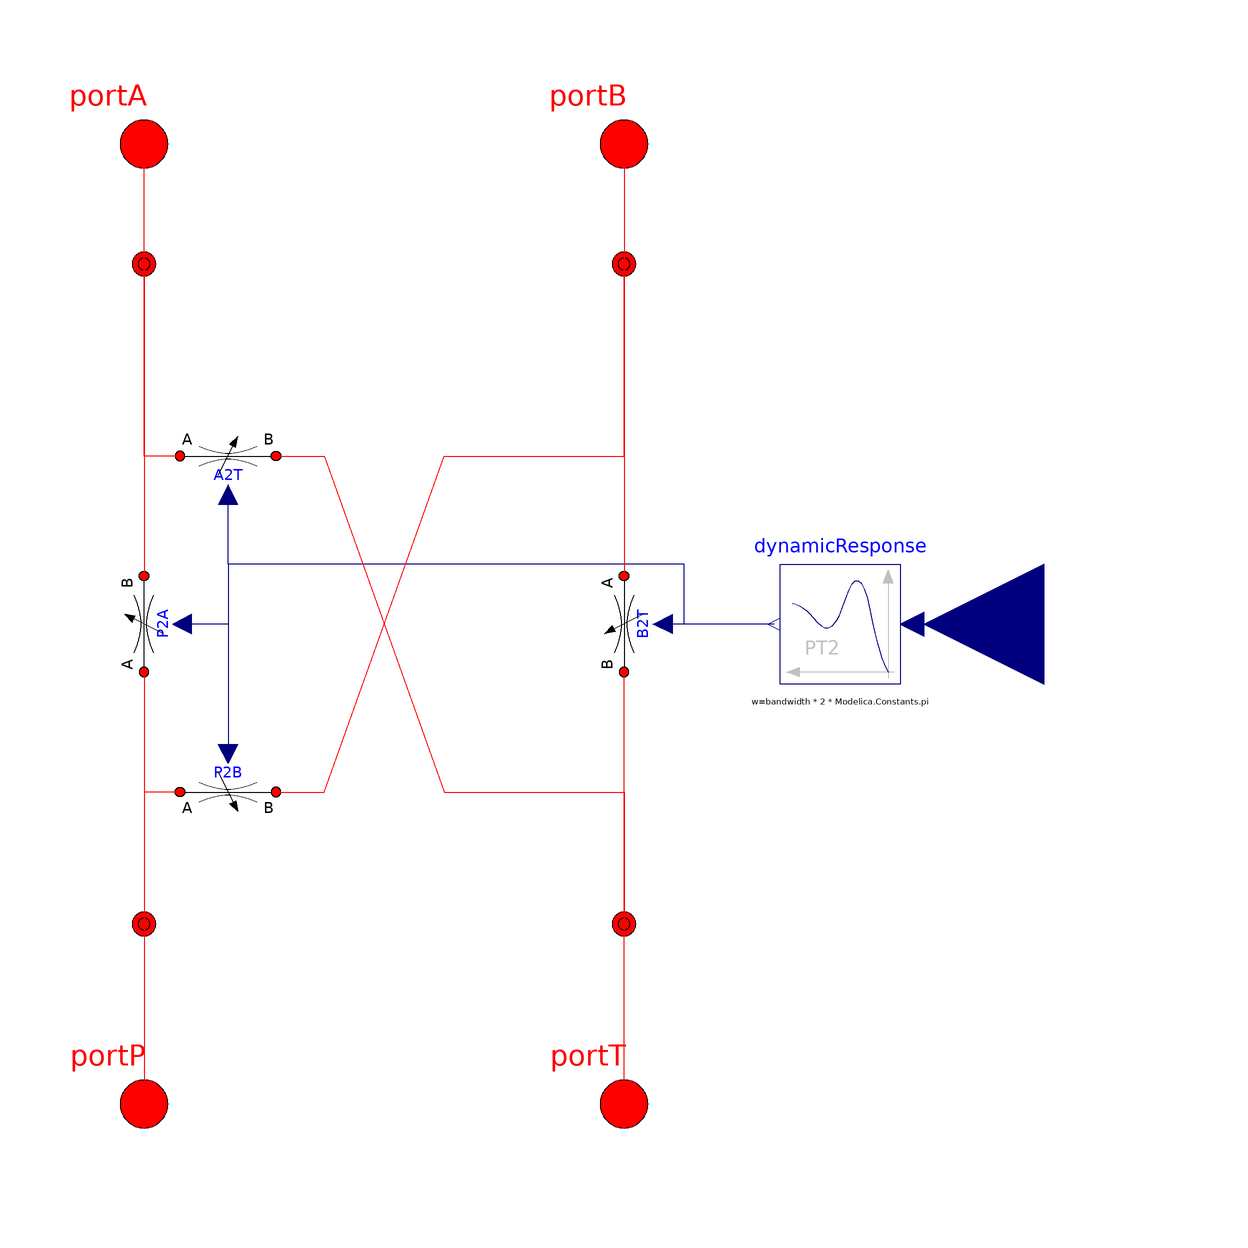

This picture is the connection diagram that the Modelica source below describes through its graphical annotations.

model PartialValve4_3pos_old
  "Partial class for building 4-port 3-position valves"

  // sizing parameters
  parameter SI.VolumeFlowRate q_nom = 0.001 "Nominal flow rate at dp_nom"
    annotation(Dialog(tab="Sizing"));
  parameter SI.Pressure dp_nom = 1e6 "Nominal dp for metering curve"
    annotation(Dialog(tab="Sizing"));

  parameter Real q_fraction_P2A = 1 "Fraction of nominal flow rate"
    annotation(Dialog(tab="Sizing",group="Advanced Metering"));
  parameter Real q_fraction_P2B = 1 "Fraction of nominal flow rate"
    annotation(Dialog(tab="Sizing",group="Advanced Metering"));
  parameter Real q_fraction_A2T = 1 "Fraction of nominal flow rate"
    annotation(Dialog(tab="Sizing",group="Advanced Metering"));
  parameter Real q_fraction_B2T = 1 "Fraction of nominal flow rate"
    annotation(Dialog(tab="Sizing",group="Advanced Metering"));

  // dynamic response parameters
  parameter SI.Frequency bandwidth = 10 "Bandwidth of 2nd order response"
    annotation(Dialog(tab="Dynamics"));
  parameter Real dampCoeff = 1 "Damping coefficient of 2nd order response"
    annotation(Dialog(tab="Dynamics"));

  extends
    OpenHydraulics.Components.Valves.DirectionalValves.BaseClasses.Valve4_3posInterface;

  // the spool models
  OpenHydraulics.Basic.VariableRestriction P2A(
    final q_nom=q_nom*q_fraction_P2A,
    table=[0,0; 1,1],
    D_nom=0.01,
    dp_nom=dp_nom,
    min_contr=0,
    max_contr=1,
    p_init=p_init)
    annotation (
    Dialog(tab="Metering",group="Spool"), Placement(transformation(
        origin={-40,0},
        extent={{-8,-8},{8,8}},
        rotation=90)));

  OpenHydraulics.Basic.VariableRestriction B2T(
    final q_nom=q_nom*q_fraction_B2T,
    table=[0,0; 1,1],
    D_nom=0.01,
    dp_nom=dp_nom,
    min_contr=0,
    max_contr=1,
    p_init=p_init)
    annotation (
    Dialog(tab="Metering",group="Spool"), Placement(transformation(
        origin={40,0},
        extent={{-8,8},{8,-8}},
        rotation=270)));

  OpenHydraulics.Basic.VariableRestriction P2B(
    final q_nom=q_nom*q_fraction_P2B,
    table=[-1,1; 0,0],
    D_nom=0.01,
    dp_nom=dp_nom,
    p_init=p_init,
    min_contr=-1,
    max_contr=0)
    annotation (
    Dialog(tab="Metering",group="Spool"), Placement(transformation(
          extent={{-34,-20},{-18,-36}}, rotation=0)));

  OpenHydraulics.Basic.VariableRestriction A2T(
    final q_nom=q_nom*q_fraction_A2T,
    table=[-1,1; 0,0],
    D_nom=0.01,
    dp_nom=dp_nom,
    p_init=p_init,
    min_contr=-1,
    max_contr=0)
    annotation (
    Dialog(tab="Metering",group="Spool"), Placement(transformation(
          extent={{-34,20},{-18,36}}, rotation=0)));

  // the connection junctions (with small volumes)
  Lines.NJunction j1(
    n_ports=3)
    annotation (Placement(transformation(extent={{-50,-60},{-30,-40}},
          rotation=0)));

  Lines.NJunction j2(
    n_ports=3)
    annotation (Placement(transformation(extent={{-50,50},{-30,70}},
          rotation=0)));

  Lines.NJunction j3(
    n_ports=3)
    annotation (Placement(transformation(extent={{30,50},{50,70}},
          rotation=0)));

  Lines.NJunction j4(
    n_ports=3)
    annotation (Placement(transformation(extent={{30,-60},{50,-40}},
          rotation=0)));

  Modelica.Blocks.Continuous.SecondOrder dynamicResponse(
    w=bandwidth*2*Modelica.Constants.pi,
    D=dampCoeff,
    initType=Modelica.Blocks.Types.Init.SteadyState)
    annotation (Placement(transformation(extent={{86,-10},{66,10}},
          rotation=0)));
equation
  connect(dynamicResponse.y, A2T.control)
    annotation (Line(points={{65,0},{50,0},{50,10},{-26,10},{-26,21.6}},
        color={0,0,127}));
  connect(dynamicResponse.y, B2T.control)
    annotation (Line(points={{65,0},{50,0},{50,1.17562e-015},{46.4,
          1.17562e-015}}, color={0,0,127}));
  connect(dynamicResponse.y, P2A.control)
    annotation (Line(points={{65,0},{50,0},{50,10},{-26,10},{-26,0},{
          -33.6,0},{-33.6,-3.91874e-016}}, color={0,0,127}));
  connect(dynamicResponse.y, P2B.control)
    annotation (Line(points={{65,0},{50,0},{50,10},{-26,10},{-26,-21.6}},
        color={0,0,127}));
  connect(j1.port[1], portP)
    annotation (Line(points={{-40,-50.75},{-40,-80}}, color={255,0,0}));
  connect(j2.port[1], portA)
    annotation (Line(points={{-40,59.25},{-40,80}}, color={255,0,0}));
  connect(portB,j3. port[1])
    annotation (Line(points={{40,80},{40,59.25}}, color={255,0,0}));
  connect(portT,j4. port[1])
    annotation (Line(points={{40,-80},{40,-50.75}}, color={255,0,0}));
  connect(P2A.port_a, j1.port[2])
    annotation (Line(points={{-40,-8},{-40,-50.05}}, color={255,0,0}));
  connect(P2B.port_a, j1.port[3])
    annotation (Line(points={{-34,-28},{-40,-28},{-40,-49.35}}, color={
          255,0,0}));
  connect(P2B.port_b, j3.port[2])
    annotation (Line(points={{-18,-28},{-10,-28},{10,28},{40,28},{40,
          59.95}}, color={255,0,0}));
  connect(j4.port[2], B2T.port_b)
    annotation (Line(points={{40,-50.05},{40,-8}}, color={255,0,0}));
  connect(j3.port[3], B2T.port_a)
    annotation (Line(points={{40,60.65},{40,8}}, color={255,0,0}));
  connect(j2.port[2], P2A.port_b)
    annotation (Line(points={{-40,59.95},{-40,8}}, color={255,0,0}));
  connect(A2T.port_a, j2.port[3])
    annotation (Line(points={{-34,28},{-40,28},{-40,60.65}}, color={255,
          0,0}));
  connect(A2T.port_b, j4.port[3])
    annotation (Line(points={{-18,28},{-10,28},{10,-28},{40,-28},{40,
          -49.35}}, color={255,0,0}));
  connect(control, dynamicResponse.u) annotation (Line(points={{110,0},
          {88,0}}, color={0,0,127}));
  annotation (Diagram(graphics));
end PartialValve4_3pos_old;